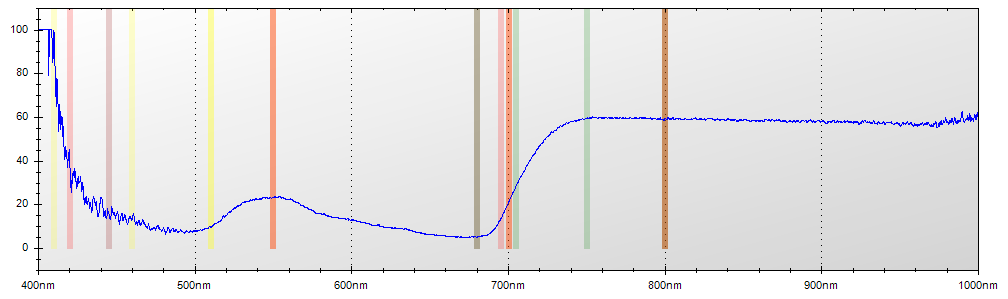

The data file committed next to this chart (first rows):
Layer Title, Color, Specimen ID
Layer 1, Blue, Untitled
Mode, Integration Time, Boxcar Width, Scans to Average
Reflectance, 600 ms, 2, 1
Wavelength, Raw Spectrometer Data, Calibrated and Averaged Data
345.6, 1640, 0%
345.8, 1618, 0%
346, 3019, 100%
346.2, 3730, 100%
346.5, 4381, 100%
346.7, 4934, 100%
346.9, 4886, 0%
347.1, 4880, 0%
347.3, 4734, 0%
347.5, 4711, 0%
347.8, 4766, 0%
348, 4774, 0%
348.2, 4691, 0%
348.4, 4699, 0%
348.6, 4648, 0%
348.8, 4663, 100%
349.1, 4755, 100%
349.3, 4744, 100%
349.5, 4834, 100%
349.7, 4890, 100%
349.9, 4939, 100%
350.1, 4852, 100%
350.3, 4871, 100%
350.6, 4923, 100%
350.8, 4930, 0%
351, 4912, 0%
351.2, 4857, 0%
351.4, 4817, 0%
351.6, 4751, 100%
351.9, 5096, 100%
352.1, 5036, 100%
352.3, 5201, 100%
352.5, 5369, 100%
352.7, 5350, 100%
352.9, 4962, 100%
353.2, 5004, 100%
353.4, 5050, 100%
353.6, 4956, 100%
353.8, 4977, 100%
354, 5102, 100%
354.2, 5202, 100%
354.5, 5068, 100%
354.7, 5033, 100%
354.9, 4956, 100%
355.1, 4878, 100%
355.3, 4782, 100%
355.5, 4733, 100%
355.8, 4765, 100%
356, 4895, 100%
356.2, 4979, 100%
356.4, 4988, 100%
356.6, 5037, 100%
356.8, 5069, 100%
357, 4956, 100%
357.3, 4866, 100%
357.5, 4929, 100%
... 7,247 more rows
